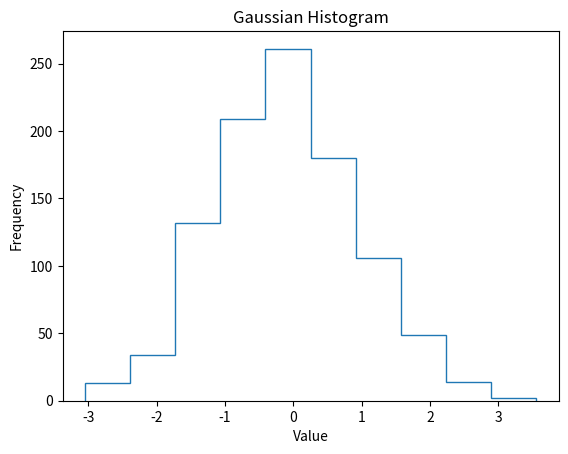

The matplotlib source for this figure:
import matplotlib.pyplot as plt
import numpy as np
from numpy.random import normal

# generate 1000 random data from normal distribution
gaussian_numbers = normal(size = 1000)
# plot the 1000 random data on a histogram
# change the graph type to be a step outline rather than filled in
plt.hist(gaussian_numbers, histtype = 'step')

plt.title("Gaussian Histogram")
plt.xlabel("Value")
plt.ylabel("Frequency")
plt.show()
